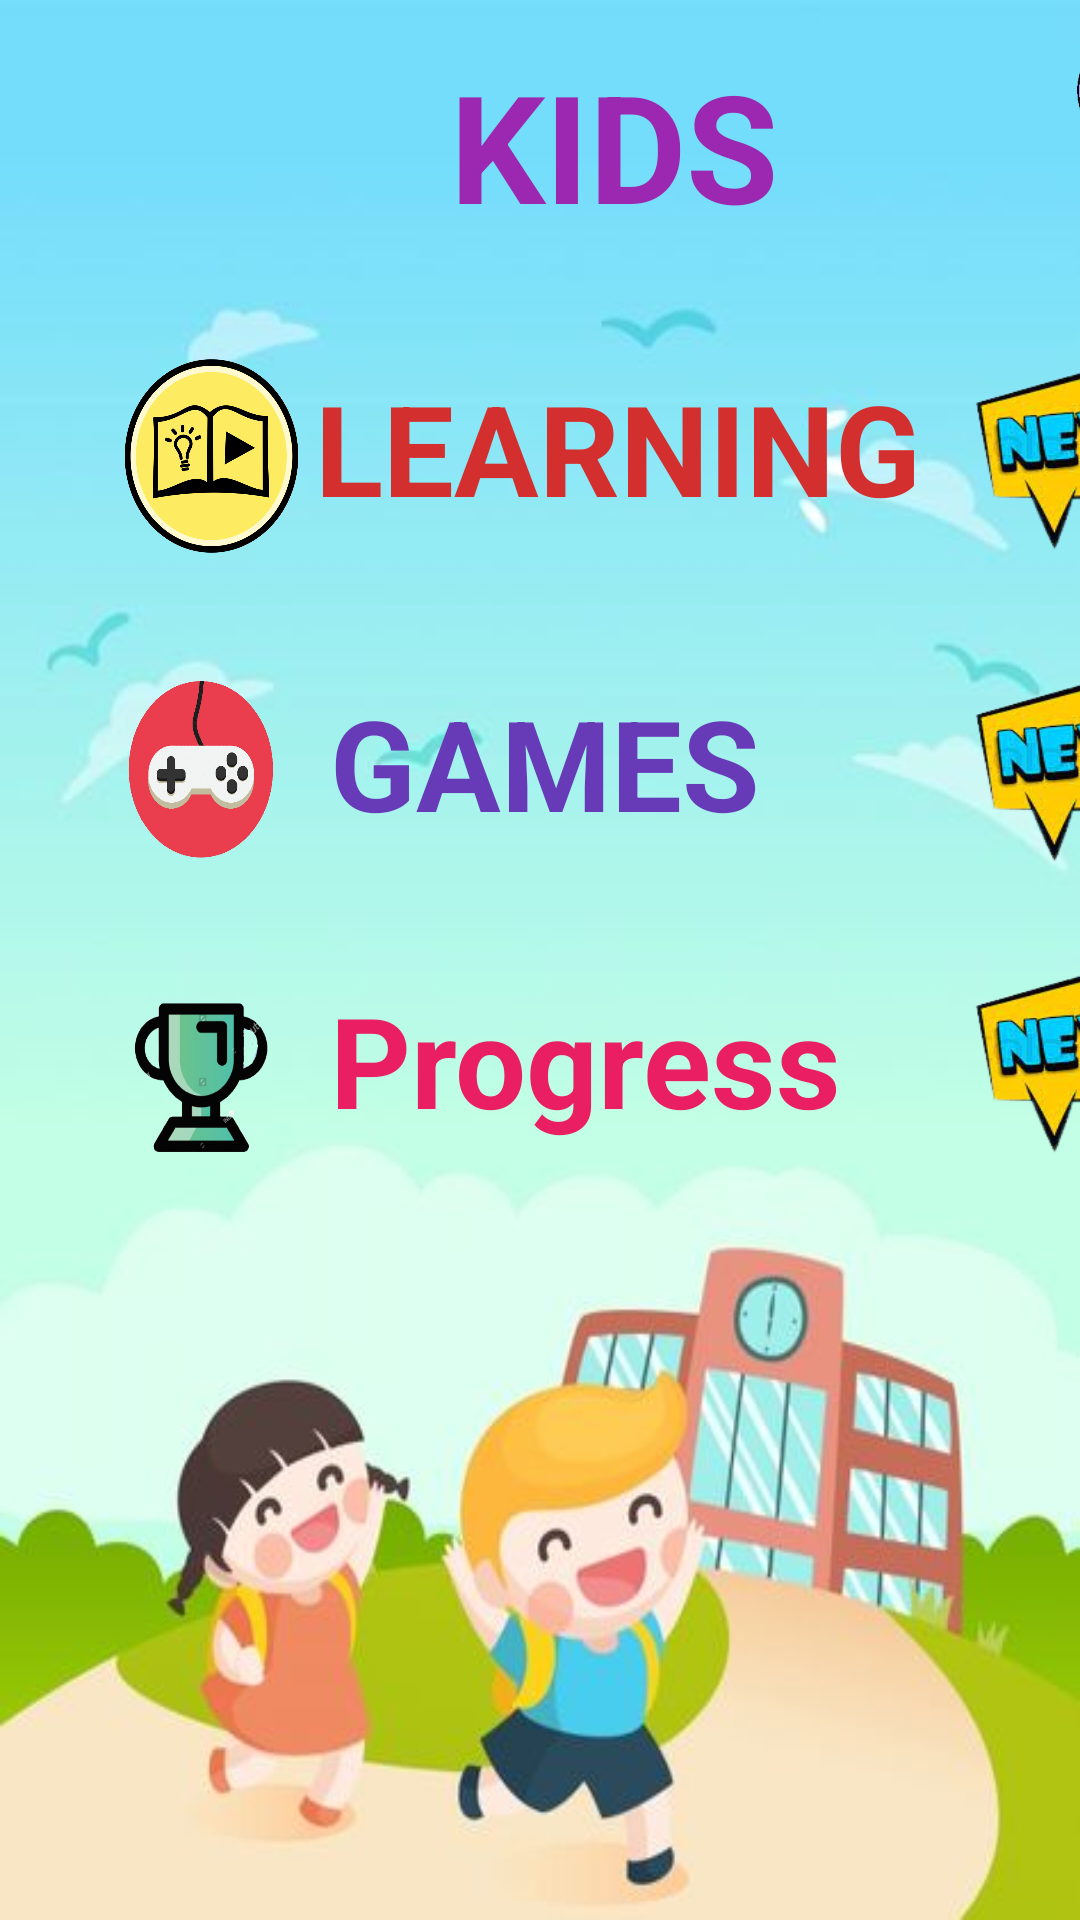

Android layout source for this screen:
<!-- AndroidManifest.xml: application theme Theme.Homelogpage -->
<!-- res/layout/activity_kid_sec.xml -->
<?xml version="1.0" encoding="utf-8"?>
<LinearLayout xmlns:android="http://schemas.android.com/apk/res/android"
    xmlns:app="http://schemas.android.com/apk/res-auto"
    xmlns:tools="http://schemas.android.com/tools"
    android:layout_width="match_parent"
    android:layout_height="match_parent"
    android:background="@drawable/kidsec_background"
    android:orientation="vertical"
    tools:context=".kidsection">

    <Button
        android:id="@+id/kidtolog"
        android:layout_width="50dp"
        android:layout_height="50dp"
        android:background="@drawable/ic_baseline_arrow_back_ios_24"
        android:gravity="center"
        android:textSize="40sp"
        android:translationX="5dp"
        android:translationY="5dp"
        tools:ignore="TextContrastCheck,SpeakableTextPresentCheck" />


    <ImageView
        android:id="@+id/kidsec_headinglogo"
        android:layout_width="90dp"
        android:layout_height="85dp"
        android:translationX="335dp"
        android:translationY="-75dp"
        app:srcCompat="@drawable/logo"
        tools:ignore="ImageContrastCheck, ContentDescription" />

    <TextView
        android:id="@+id/kidssecKIDS"
        android:layout_width="118dp"
        android:layout_height="68dp"
        android:fontFamily="sans-serif"
        android:text="@string/kidsec_Kids"
        android:textColor="#9C27B0"
        android:textSize="50sp"
        android:textStyle="bold"
        android:translationX="150dp"
        android:translationY="-120dp"
        tools:ignore="TextContrastCheck,TextContrastCheck,TextContrastCheck" />

    <ImageView
        android:id="@+id/kidseclearninglogo"
        android:layout_width="61dp"
        android:layout_height="68dp"
        android:background="@drawable/kidssec_logo2"
        android:contentDescription="@string/kidsec_logo2"
        android:translationX="40dp"
        android:translationY="-85dp" />

    <TextView
        android:id="@+id/kidsecLearning"
        android:layout_width="214dp"
        android:layout_height="59dp"
        android:text="@string/kidsec_learning"
        android:textColor="#D32F2F"
        android:textSize="42sp"
        android:textStyle="bold"
        android:translationX="105dp"
        android:translationY="-150dp"
        tools:ignore="TextContrastCheck,TextContrastCheck" />

    <ImageButton
        android:id="@+id/kidtolearn"
        android:layout_width="108dp"
        android:layout_height="97dp"
        android:background="@drawable/kidsec_nextbutton"
        android:contentDescription="@string/kidsec_proceed1"
        android:translationX="310dp"
        android:translationY="-230dp"
        tools:ignore="SpeakableTextPresentCheck,SpeakableTextPresentCheck,SpeakableTextPresentCheck,ImageContrastCheck,ImageContrastCheck" />

    <ImageView
        android:id="@+id/kidsecgamelogo"
        android:layout_width="74dp"
        android:layout_height="59dp"
        android:background="@drawable/kidsec_logo3"
        android:contentDescription="@string/kidsec_logo3"
        android:translationX="30dp"
        android:translationY="-200dp" />

    <TextView
        android:id="@+id/kidsecGames"
        android:layout_width="174dp"
        android:layout_height="53dp"
        android:text="@string/kidsec_games"
        android:textColor="#673AB7"
        android:textSize="42sp"
        android:textStyle="bold"
        android:translationX="110dp"
        android:translationY="-260dp" />

    <ImageButton
        android:id="@+id/kidsectogame"
        android:layout_width="108dp"
        android:layout_height="97dp"
        android:background="@drawable/kidsec_nextbutton"
        android:contentDescription="@string/kidsec_proceed2"
        android:translationX="310dp"
        android:translationY="-335dp"
        tools:ignore="SpeakableTextPresentCheck,SpeakableTextPresentCheck,SpeakableTextPresentCheck,ImageContrastCheck,ImageContrastCheck" />

    <ImageView
        android:id="@+id/kidsecsuccesslogo"
        android:layout_width="94dp"
        android:layout_height="114dp"
        android:background="@drawable/kidsec_logo4"
        android:contentDescription="@string/kidsec_success_logo"
        android:translationX="20dp"
        android:translationY="-330dp" />

    <TextView
        android:id="@+id/kidsecSuccess"
        android:layout_width="190dp"
        android:layout_height="56dp"
        android:text="@string/progress"
        android:textColor="#E91E63"
        android:textSize="42sp"
        android:textStyle="bold"
        android:translationX="110dp"
        android:translationY="-425dp" />

    <ImageButton
        android:id="@+id/kidsecnext3"
        android:layout_width="108dp"
        android:layout_height="97dp"
        android:background="@drawable/kidsec_nextbutton"
        android:contentDescription="@string/kidsecproceed3"
        android:translationX="310dp"
        android:translationY="-505dp"
        tools:ignore="SpeakableTextPresentCheck,SpeakableTextPresentCheck,SpeakableTextPresentCheck,ImageContrastCheck,ImageContrastCheck,ImageContrastCheck" />


</LinearLayout>
<!-- resources referenced by this layout -->
<resources>
  <!-- drawable kidsec_background: jpg bitmap (drawable, 21525 bytes) -->
  <!-- drawable kidsec_logo3: jpg bitmap (drawable, 35852 bytes) -->
  <!-- drawable kidsec_logo4: jpg bitmap (drawable, 29412 bytes) -->
  <!-- drawable kidsec_nextbutton: jpg bitmap (drawable, 37693 bytes) -->
  <!-- drawable kidssec_logo2: jpg bitmap (drawable, 87962 bytes) -->
  <!-- drawable logo: png bitmap (drawable, 32119 bytes) -->
  <string name="kidsec_Kids">KIDS</string>
  <string name="kidsec_games">GAMES</string>
  <string name="kidsec_learning">LEARNING</string>
  <string name="kidsec_logo2">kidsec_logo2</string>
  <string name="kidsec_logo3">kidsec_logo3</string>
  <string name="kidsec_proceed1">kidsec_proceed!</string>
  <string name="kidsec_proceed2">kidsec_proceed2</string>
  <string name="kidsec_success_logo">kidsec_success_logo</string>
  <string name="kidsecproceed3">kidsecproceed3</string>
  <string name="progress">Progress</string>
  <style name="Theme.Homelogpage" parent="Theme.AppCompat.Light.NoActionBar">
          
          <item name="colorPrimary">@color/purple_500</item>
          <item name="colorPrimaryVariant">@color/purple_700</item>
          <item name="colorOnPrimary">@color/white</item>
          
          <item name="colorSecondary">@color/teal_200</item>
          <item name="colorSecondaryVariant">@color/teal_700</item>
          <item name="colorOnSecondary">@color/black</item>
          
          <item name="android:statusBarColor" tools:targetApi="l">?attr/colorPrimaryVariant</item>
          
      </style>
  <color name="purple_500">#FF6200EE</color>
  <color name="purple_700">#FF3700B3</color>
  <color name="white">#FFFFFFFF</color>
  <color name="teal_200">#FF03DAC5</color>
  <color name="teal_700">#FF018786</color>
  <color name="black">#FF000000</color>
</resources>
